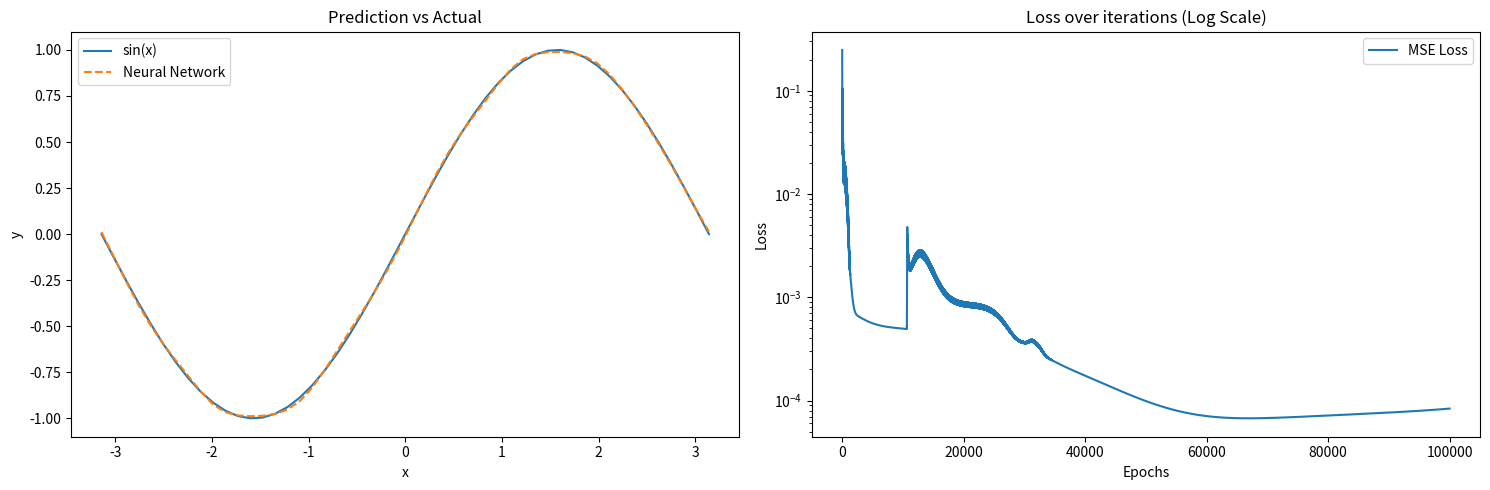

This chart was generated by the following Python code:
import numpy as np
import matplotlib.pyplot as plt

# 活性化関数
def tanh(x):
    return np.tanh(x)

def tanh_derivative(x):  # 導関数
    return 1 - np.tanh(x)**2

class NeuralNetwork:
    def __init__(self, input_size, hidden_size, output_size):
        self.input_size = input_size
        self.hidden_size = hidden_size
        self.output_size = output_size

        # ガウス分布に基づく乱数で初期化
        self.weights_input_hidden = np.random.randn(self.input_size, self.hidden_size)
        self.weights_hidden_output = np.random.randn(self.hidden_size, self.output_size)

    def forward(self, x):
        self.hidden_input = np.dot(x, self.weights_input_hidden)
        self.hidden_output = tanh(self.hidden_input)
        self.output_input = np.dot(self.hidden_output, self.weights_hidden_output)
        self.output = tanh(self.output_input)
        return self.output

    def backward(self, x, y, output, learning_rate):
        # MSEの勾配計算
        output_error = y - output
        output_delta = output_error * tanh_derivative(output)

        hidden_error = output_delta.dot(self.weights_hidden_output.T)
        hidden_delta = hidden_error * tanh_derivative(self.hidden_output)

        # 重みを更新
        self.weights_hidden_output += self.hidden_output.T.dot(output_delta) * learning_rate
        self.weights_input_hidden += x.T.dot(hidden_delta) * learning_rate

    def train(self, x, y, iterations, learning_rate):
        loss_history = []
        for i in range(iterations):
            output = self.forward(x)
            # MSE損失
            loss = np.mean((y - output) ** 2)
            loss_history.append(loss)
            self.backward(x, y, output, learning_rate)
        return loss_history

x_values = np.linspace(-np.pi, np.pi, 50)
y_values = np.sin(x_values)

# バイアス
x_train = np.c_[x_values, np.ones(50)]  # x_valuesとバイアス結合
y_train = y_values.reshape(-1, 1)  # スケーリング解除

input_neurons = 2
hidden_neurons = 10
output_neurons = 1
iterations = 100000
learning_rate = 0.01

nn = NeuralNetwork(input_neurons, hidden_neurons, output_neurons)
loss_history = nn.train(x_train, y_train, iterations, learning_rate)

predictions = nn.forward(x_train)  # スケーリング解除のためそのまま

# サブプロットで2つのグラフを表示
fig, axs = plt.subplots(1, 2, figsize = (15,5))

# 元データと予測結果の比較
axs[0].plot(x_values, y_values, label='sin(x)')
axs[0].plot(x_values, predictions, label='Neural Network', linestyle='--')
axs[0].set_xlabel('x')
axs[0].set_ylabel('y')
axs[0].set_title('Prediction vs Actual')
axs[0].legend()

# MSE損失の推移グラフ
axs[1].plot(loss_history, label='MSE Loss')
axs[1].set_xlabel('Epochs')
axs[1].set_ylabel('Loss')
axs[1].set_title('Loss over iterations (Log Scale)')
axs[1].set_yscale('log')  # 縦軸を対数スケールに設定
axs[1].legend()

plt.tight_layout()
plt.show()

